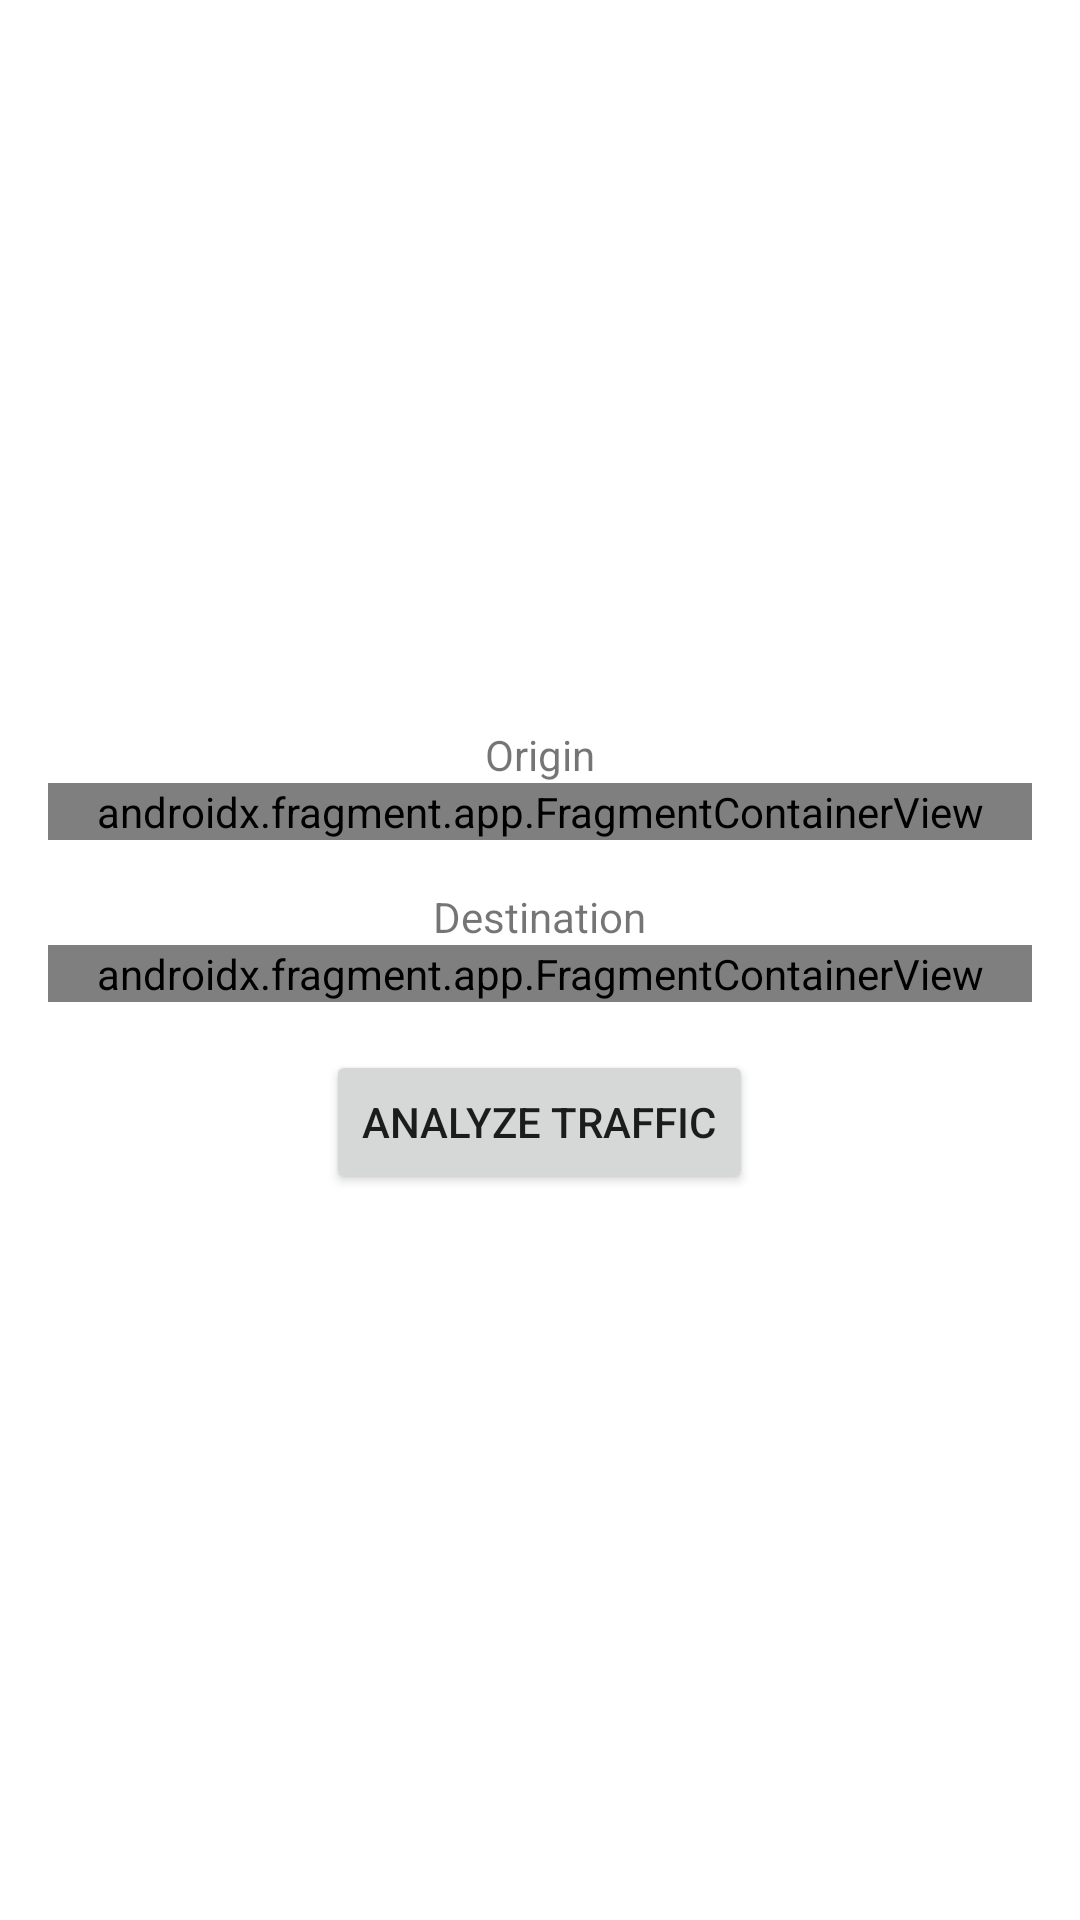

The Android layout XML behind this screen, and the referenced resources:
<!-- AndroidManifest.xml: application theme Theme.HealthContextMonitor -->
<!-- res/layout/activity_traffic.xml -->
<?xml version="1.0" encoding="utf-8"?>
<LinearLayout xmlns:android="http://schemas.android.com/apk/res/android"
    xmlns:app="http://schemas.android.com/apk/res-auto"
    xmlns:tools="http://schemas.android.com/tools"
    android:layout_width="match_parent"
    android:layout_height="match_parent"
    android:orientation="vertical"
    android:gravity="center_vertical"
    android:padding="16dp">

    <LinearLayout
        android:layout_width="match_parent"
        android:layout_height="wrap_content"
        android:orientation="vertical"
        android:gravity="center_horizontal">

        <TextView
            android:layout_width="wrap_content"
            android:layout_height="wrap_content"
            android:text="@string/start_address" />

        <androidx.fragment.app.FragmentContainerView
            android:id="@+id/start_address"
            android:name="com.google.android.libraries.places.widget.AutocompleteSupportFragment"
            android:layout_width="match_parent"
            android:layout_height="wrap_content" />
    </LinearLayout>

    <LinearLayout
        android:layout_width="match_parent"
        android:layout_height="wrap_content"
        android:orientation="vertical"
        android:gravity="center_horizontal"
        android:layout_marginTop="16dp">

        <TextView
            android:layout_width="wrap_content"
            android:layout_height="wrap_content"
            android:text="@string/end_address" />

        <androidx.fragment.app.FragmentContainerView
            android:id="@+id/end_address"
            android:name="com.google.android.libraries.places.widget.AutocompleteSupportFragment"
            android:layout_width="match_parent"
            android:layout_height="wrap_content" />
    </LinearLayout>

    <Button
        android:id="@+id/btn_analyze_traffic"
        android:layout_width="wrap_content"
        android:layout_height="wrap_content"
        android:text="@string/analyze_traffic"
        android:layout_marginTop="16dp"
        android:layout_gravity="center_horizontal"/>

</LinearLayout>
<!-- resources referenced by this layout -->
<resources>
  <string name="analyze_traffic">Analyze Traffic</string>
  <string name="end_address">Destination</string>
  <string name="start_address">Origin</string>
  <style name="Theme.HealthContextMonitor" parent="Theme.MaterialComponents.DayNight.DarkActionBar">
          
          <item name="colorPrimary">@color/purple_500</item>
          <item name="colorPrimaryVariant">@color/purple_700</item>
          <item name="colorOnPrimary">@color/white</item>
          
          <item name="colorSecondary">@color/teal_200</item>
          <item name="colorSecondaryVariant">@color/teal_700</item>
          <item name="colorOnSecondary">@color/black</item>
          
          <item name="android:statusBarColor">?attr/colorPrimaryVariant</item>
          
      </style>
  <!-- not gathered from this repository: default colours our renderer supplied (Android Studio template values) -->
  <color name="purple_500">#FF6200EE</color>
  <color name="purple_700">#FF3700B3</color>
  <color name="teal_200">#FF03DAC5</color>
  <color name="teal_700">#FF018786</color>
  <color name="black">#FF000000</color>
  <color name="white">#FFFFFFFF</color>
</resources>
